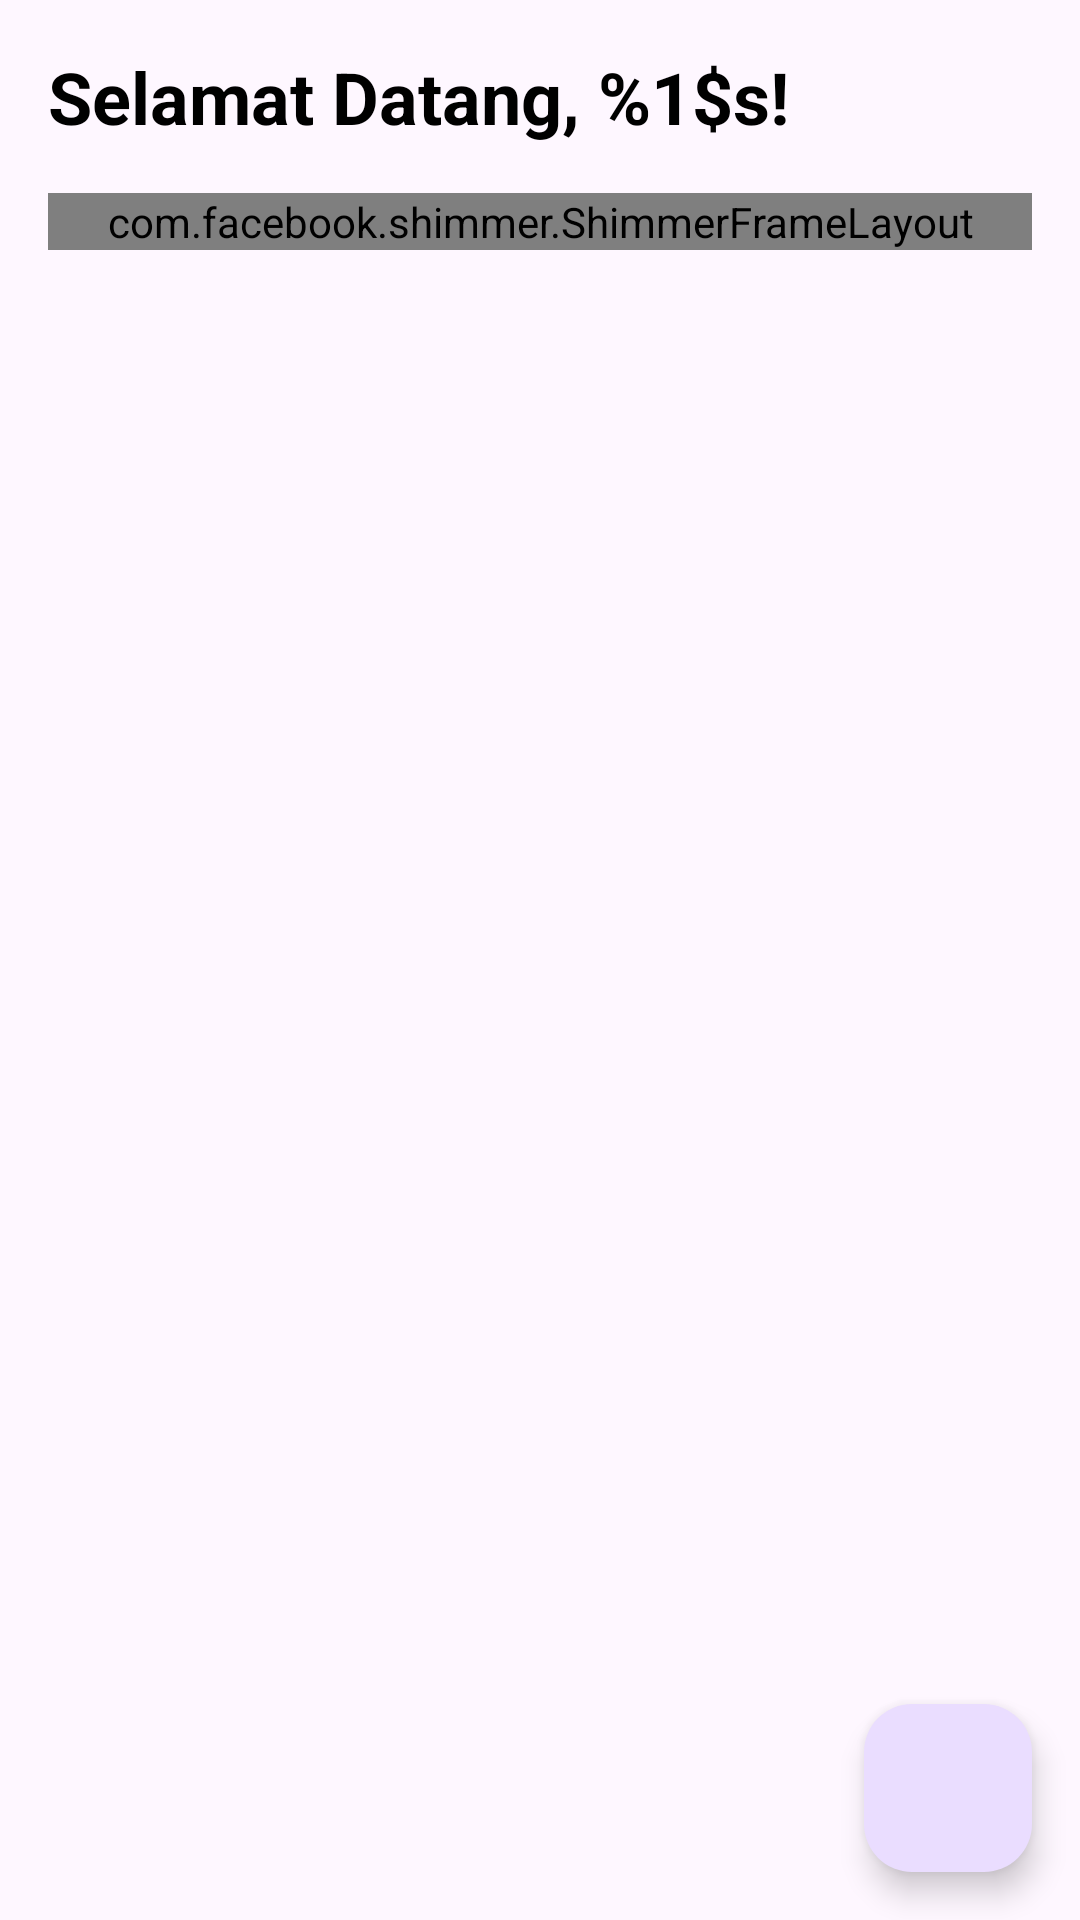

Reconstruct the res/layout file that produces this screen, plus the resources it refers to.
<!-- AndroidManifest.xml: application theme Theme.Sub1StoryApp -->
<!-- res/layout/activity_main.xml -->
<?xml version="1.0" encoding="utf-8"?>
<androidx.constraintlayout.widget.ConstraintLayout xmlns:android="http://schemas.android.com/apk/res/android"
    xmlns:app="http://schemas.android.com/apk/res-auto"
    xmlns:tools="http://schemas.android.com/tools"
    android:layout_width="match_parent"
    android:layout_height="match_parent"
    tools:context=".MainActivity">

    <TextView
        android:id="@+id/tvName"
        android:layout_width="wrap_content"
        android:layout_height="wrap_content"
        android:layout_margin="16dp"
        android:text="@string/welcome_message"
        android:textColor="@color/black"
        android:textSize="24sp"
        android:textStyle="bold"
        app:layout_constraintStart_toStartOf="parent"
        app:layout_constraintTop_toTopOf="parent" />

    <ImageButton
        android:id="@+id/btnProfile"
        android:layout_width="wrap_content"
        android:layout_height="wrap_content"
        android:layout_marginEnd="16dp"
        android:backgroundTint="@android:color/transparent"
        android:src="@drawable/ic_profile"
        app:layout_constraintBottom_toBottomOf="@+id/tvName"
        app:layout_constraintEnd_toEndOf="parent"
        app:layout_constraintTop_toTopOf="@+id/tvName" />

    <com.facebook.shimmer.ShimmerFrameLayout
        android:id="@+id/flShimmer"
        android:layout_width="match_parent"
        android:layout_height="wrap_content"
        android:layout_marginHorizontal="16dp"
        android:layout_marginTop="16dp"
        android:orientation="vertical"
        app:layout_constraintTop_toBottomOf="@id/tvName">

        <LinearLayout
            android:layout_width="match_parent"
            android:layout_height="match_parent"
            android:orientation="vertical">

        <include layout="@layout/item_story" />

        <include layout="@layout/item_story" />

        <include layout="@layout/item_story" />

        <include layout="@layout/item_story" />

        <include layout="@layout/item_story" />

        <include layout="@layout/item_story" />

        </LinearLayout>

    </com.facebook.shimmer.ShimmerFrameLayout>

    <androidx.recyclerview.widget.RecyclerView
        android:id="@+id/rvItem"
        android:layout_width="match_parent"
        android:layout_height="0dp"
        android:layout_marginTop="16dp"
        app:layout_constraintBottom_toBottomOf="parent"
        app:layout_constraintTop_toBottomOf="@id/tvName"
        tools:listitem="@layout/row_story" />

    <com.google.android.material.floatingactionbutton.FloatingActionButton
        android:id="@+id/addStory"
        android:layout_width="wrap_content"
        android:layout_height="wrap_content"
        android:layout_margin="16dp"
        android:src="@drawable/ic_add"
        app:layout_constraintBottom_toBottomOf="parent"
        app:layout_constraintEnd_toEndOf="parent" />

</androidx.constraintlayout.widget.ConstraintLayout>
<!-- res/layout/item_story.xml (included above) -->
<?xml version="1.0" encoding="utf-8"?>
<LinearLayout xmlns:android="http://schemas.android.com/apk/res/android"
    xmlns:tools="http://schemas.android.com/tools"
    android:layout_width="match_parent"
    android:layout_height="wrap_content"
    android:orientation="vertical">

    <LinearLayout
        android:layout_width="match_parent"
        android:layout_height="match_parent"
        android:orientation="horizontal">

        <LinearLayout
            android:layout_width="0dp"
            android:layout_weight="3"
            android:orientation="vertical"
            android:layout_marginEnd="16dp"
            android:layout_height="wrap_content">

            <View
                android:layout_width="100dp"
                android:layout_height="16dp"
                android:layout_marginTop="8dp"
                android:background="@color/gray"
                android:gravity="center" />

            <View
                android:layout_width="match_parent"
                android:layout_height="32dp"
                android:layout_marginTop="8dp"
                android:background="@color/gray"
                android:maxLines="3"
                android:ellipsize="end"
                tools:text="@tools:sample/lorem/random" />

            <View
                android:layout_width="100dp"
                android:layout_height="16dp"
                android:layout_marginTop="8dp"
                android:background="@color/gray"
                android:gravity="center" />

        </LinearLayout>

        <LinearLayout
            android:layout_width="wrap_content"
            android:layout_height="wrap_content"
            android:layout_gravity="center">

            <View
                android:layout_width="100dp"
                android:layout_height="50dp"
                android:background="@color/gray"
                android:gravity="center" />

        </LinearLayout>

    </LinearLayout>

    <com.google.android.material.divider.MaterialDivider
        android:layout_width="match_parent"
        android:layout_height="1dp"
        android:layout_marginTop="16dp"/>

</LinearLayout>
<!-- res/layout/row_story.xml (included above) -->
<?xml version="1.0" encoding="utf-8"?>
<LinearLayout xmlns:android="http://schemas.android.com/apk/res/android"
    xmlns:app="http://schemas.android.com/apk/res-auto"
    xmlns:tools="http://schemas.android.com/tools"
    android:layout_width="match_parent"
    android:layout_height="wrap_content"
    android:paddingHorizontal="16dp"
    android:background="?attr/selectableItemBackground"
    android:orientation="vertical">

    <LinearLayout
        android:layout_width="match_parent"
        android:layout_height="match_parent"
        android:orientation="horizontal">

        <LinearLayout
            android:layout_width="0dp"
            android:layout_weight="3"
            android:orientation="vertical"
            android:layout_marginEnd="16dp"
            android:layout_height="wrap_content">

            <TextView
                android:id="@+id/tvTitle"
                android:textColor="@color/black"
                android:textStyle="bold"
                android:layout_width="wrap_content"
                android:layout_height="wrap_content"
                android:layout_marginTop="8dp"
                android:gravity="center"
                tools:text="Story Title"
                android:drawablePadding="16dp"
                app:drawableStartCompat="@drawable/ic_profile" />

            <TextView
                android:id="@+id/tvDesc"
                android:layout_width="wrap_content"
                android:layout_height="wrap_content"
                android:layout_marginTop="8dp"
                android:maxLines="3"
                android:ellipsize="end"
                tools:text="@tools:sample/lorem/random" />

            <TextView
                android:id="@+id/tvDate"
                android:layout_width="wrap_content"
                android:layout_height="wrap_content"
                android:layout_marginTop="8dp"
                android:ellipsize="end"
                tools:text="31 Jan 2022" />

        </LinearLayout>

        <LinearLayout
            android:layout_width="wrap_content"
            android:layout_height="wrap_content"
            android:layout_gravity="center">

            <ImageView
                android:id="@+id/imgThumb"
                android:textColor="@color/black"
                android:textStyle="bold"
                android:layout_width="100dp"
                android:layout_height="50dp"
                tools:text="Story Title" />

        </LinearLayout>

    </LinearLayout>

    <com.google.android.material.divider.MaterialDivider
        android:layout_width="match_parent"
        android:layout_height="1dp"
        android:layout_marginTop="16dp"/>

</LinearLayout>
<!-- resources referenced by this layout -->
<resources>
  <color name="black">#FF000000</color>
  <color name="gray">#CECECE</color>
  <string name="welcome_message">Selamat Datang, %1$s!</string>
  <style name="Theme.Sub1StoryApp" parent="Base.Theme.Sub1StoryApp" />
  <style name="Base.Theme.Sub1StoryApp" parent="Theme.Material3.DayNight.NoActionBar">
          
          
      </style>
</resources>
